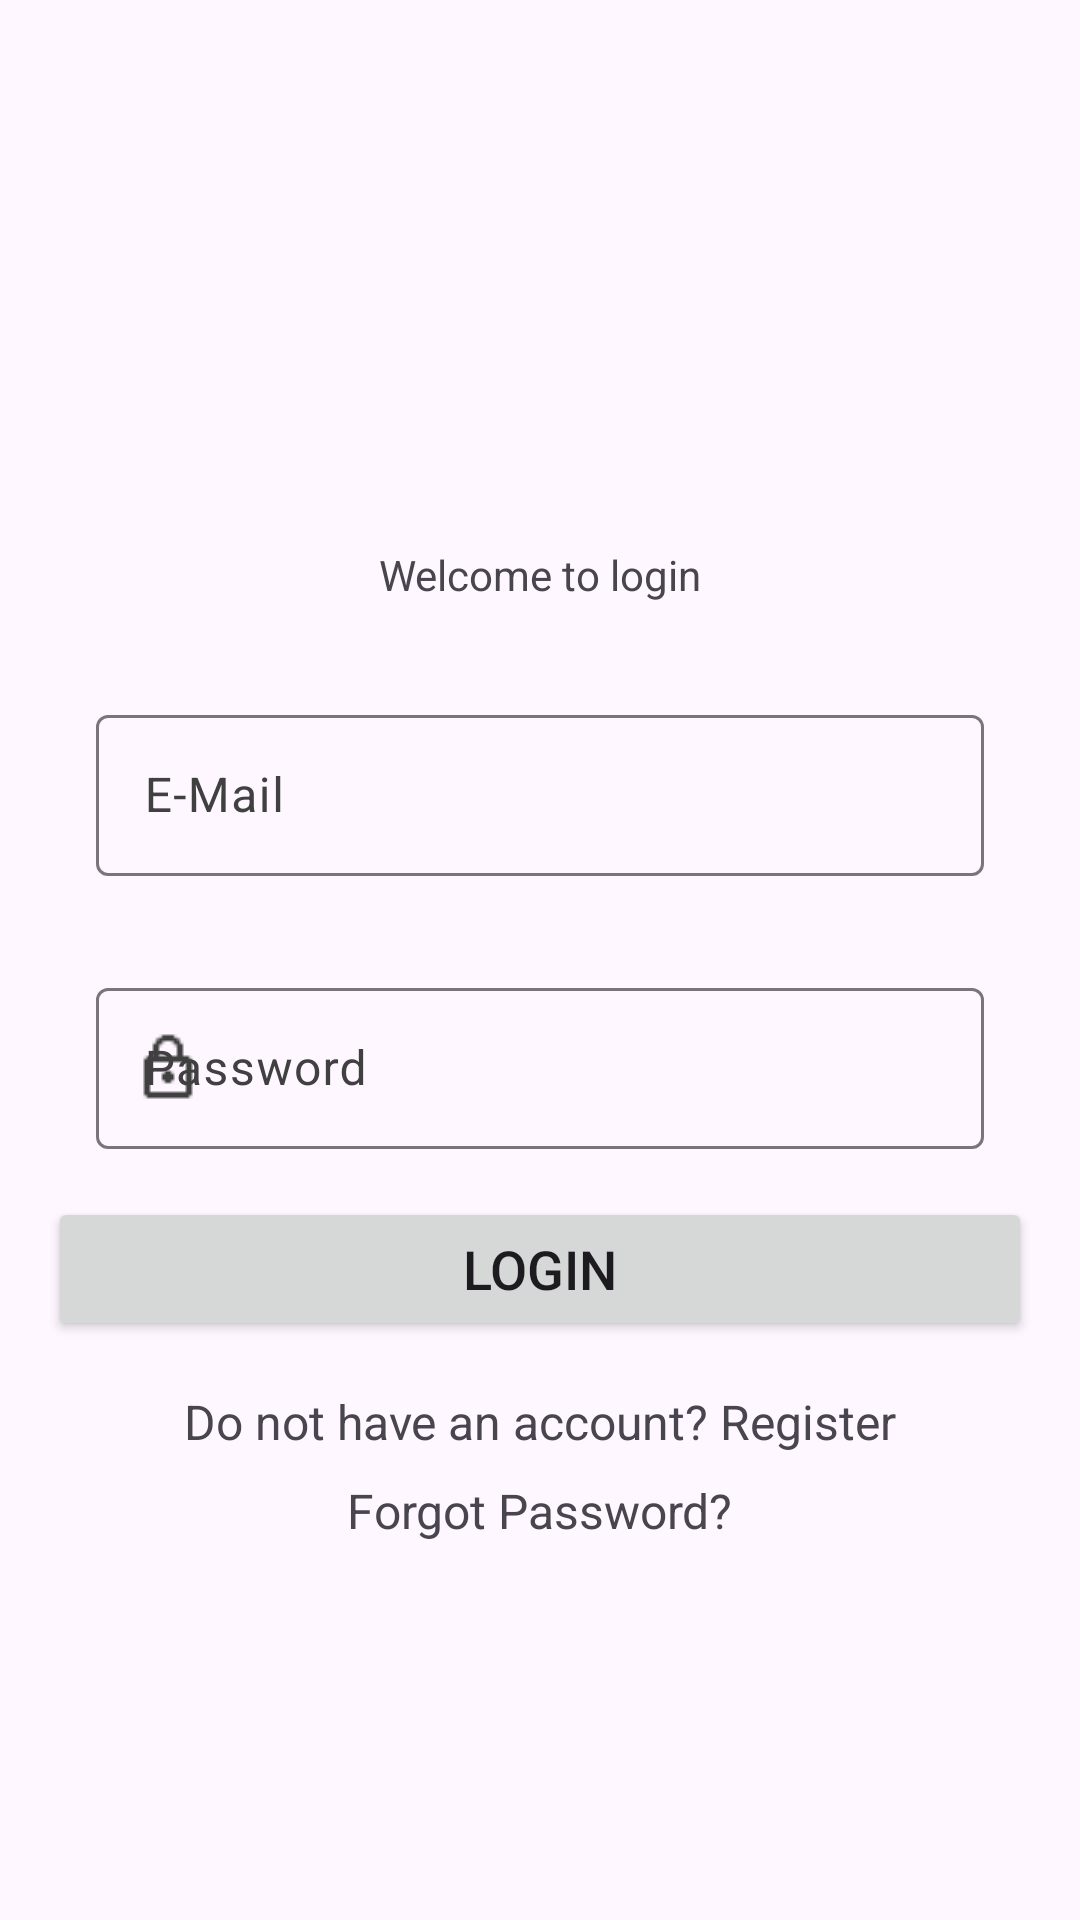

Reconstruct the res/layout file that produces this screen, plus the resources it refers to.
<!-- AndroidManifest.xml: application theme Theme.FHJ_Student_App_part1 -->
<!-- res/layout/activity_login.xml -->
<?xml version="1.0" encoding="utf-8"?>
<androidx.constraintlayout.widget.ConstraintLayout xmlns:android="http://schemas.android.com/apk/res/android"
    xmlns:app="http://schemas.android.com/apk/res-auto"
    xmlns:tools="http://schemas.android.com/tools"
    android:id="@+id/main"
    android:layout_width="match_parent"
    android:layout_height="match_parent"
    tools:context=".LoginActivity">



    <ImageView
        android:id="@+id/iv_login_fhj_logo"
        android:layout_width="match_parent"
        android:layout_height="@dimen/iv_login_height"
        android:scaleType="fitXY"
        android:src = "@drawable/fhj_logo"
        app:layout_constraintStart_toStartOf="parent"
        app:layout_constraintEnd_toEndOf="parent"
        app:layout_constraintTop_toTopOf="parent"/>

    <TextView
        android:id="@+id/tv_login_title"
        android:layout_width="wrap_content"
        android:layout_height="wrap_content"
        android:text="@string/my_text"
        android:layout_marginTop="@dimen/tv_title_margintop"
        app:layout_constraintStart_toStartOf="parent"
        app:layout_constraintEnd_toEndOf="parent"
        app:layout_constraintTop_toBottomOf="@+id/iv_login_fhj_logo" />
    
    <com.google.android.material.textfield.TextInputLayout
        android:id="@+id/til_login_email"
        android:layout_width="match_parent"
        android:layout_height="wrap_content"
        android:layout_margin="@dimen/tv_title_margintop"
        app:layout_constraintStart_toStartOf="parent"
        app:layout_constraintEnd_toEndOf="parent"
        app:layout_constraintTop_toBottomOf="@id/tv_login_title"
        app:startIconDrawable="@drawable/mail">
        
        <EditText
            android:id="@+id/et_login_email"
            android:layout_width="match_parent"
            android:layout_height="match_parent"
            android:hint="@string/email_hint"
            android:textSize="@dimen/email_textsize"
            android:padding="@dimen/login_padding"
            android:inputType="textEmailAddress"/>

        
    </com.google.android.material.textfield.TextInputLayout>

    <com.google.android.material.textfield.TextInputLayout
        android:id="@+id/til_login_password"
        android:layout_width="match_parent"
        android:layout_height="wrap_content"
        android:layout_margin="@dimen/tv_title_margintop"
        app:layout_constraintStart_toStartOf="parent"
        app:layout_constraintEnd_toEndOf="parent"
        app:layout_constraintTop_toBottomOf="@id/til_login_email"
        app:startIconDrawable="@drawable/lock">

        <EditText
            android:id="@+id/et_login_password"
            android:layout_width="match_parent"
            android:layout_height="match_parent"
            android:hint="@string/password_hint"
            android:textSize="@dimen/email_textsize"
            android:padding="@dimen/login_padding"
            android:inputType="textPassword"/>


    </com.google.android.material.textfield.TextInputLayout>
    
    <Button
        android:id="@+id/btn_login_login"
        android:layout_width="match_parent"
        android:layout_height="wrap_content"
        android:layout_margin="@dimen/btn_margin"
        android:padding="@dimen/btn_padding"
        android:text="@string/btn_login_login_text"
        android:textSize="@dimen/btn_textSize"
        app:layout_constraintStart_toStartOf="parent"
        app:layout_constraintEnd_toEndOf="parent"
        app:layout_constraintTop_toBottomOf="@id/til_login_password"

        />

    <TextView
        android:id="@+id/tv_register_prompt"
        android:layout_width="wrap_content"
        android:layout_height="wrap_content"
        android:layout_marginTop="16dp"
        android:text="@string/link_to_register"
        android:textSize="16sp"
        app:layout_constraintStart_toStartOf="parent"
        app:layout_constraintEnd_toEndOf="parent"
        app:layout_constraintTop_toBottomOf="@id/btn_login_login" />

    <TextView
        android:id="@+id/tv_forgot_password"
        android:layout_width="wrap_content"
        android:layout_height="wrap_content"
        android:layout_marginTop="8dp"
        android:text="@string/forgot_password"
        android:textSize="16sp"
        android:textFontWeight="@android:integer/config_shortAnimTime"
        app:layout_constraintStart_toStartOf="parent"
        app:layout_constraintEnd_toEndOf="parent"
        app:layout_constraintTop_toBottomOf="@id/tv_register_prompt" />





    








</androidx.constraintlayout.widget.ConstraintLayout>
<!-- resources referenced by this layout -->
<resources>
  <dimen name="btn_margin">16dp</dimen>
  <dimen name="btn_padding">10dp</dimen>
  <dimen name="btn_textSize">18sp</dimen>
  <dimen name="email_textsize">16sp</dimen>
  <dimen name="iv_login_height">150dp</dimen>
  <dimen name="login_padding">16dp</dimen>
  <dimen name="tv_title_margintop">32dp</dimen>
  <!-- drawable lock: png bitmap (drawable, 425 bytes) -->
  <string name="btn_login_login_text">Login</string>
  <string name="email_hint">E-Mail</string>
  <string name="forgot_password">Forgot Password?</string>
  <string name="link_to_register">Do not have an account? Register</string>
  <string name="my_text">Welcome to login</string>
  <string name="password_hint">Password</string>
  <style name="Theme.FHJ_Student_App_part1" parent="Base.Theme.FHJ_Student_App_part1" />
  <style name="Base.Theme.FHJ_Student_App_part1" parent="Theme.Material3.DayNight.NoActionBar">
          
          
  
          <item name="colorPrimary">@color/primaryColor</item>
          <item name="colorOnPrimary">@color/white</item>
          <item name="colorSurface">@color/white</item>
          <item name="colorOnSurface">@color/black</item>
          <item name="colorSurfaceVariant">@color/light_gray</item>
          <item name="colorOnSurfaceVariant">@color/dark_gray</item>
          <item name="colorError">@color/black</item>
          <item name="colorOnError">@color/white</item>
  
      </style>
  <color name="primaryColor">#FF000000</color>
  <color name="white">#FFFFFFFF</color>
  <color name="black">#FF000000</color>
  <color name="light_gray">#FFF5F5F5</color>
  <color name="dark_gray">#FF404040</color>
</resources>
